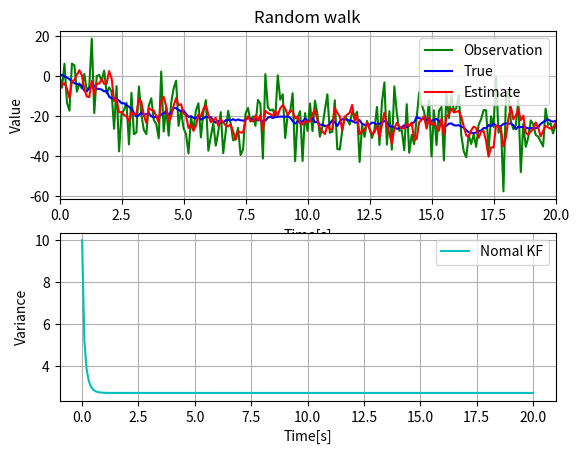

This figure's Python source:
import numpy as np
import math
import matplotlib.pyplot as plt

# noise
Q = 1
R = 10
# time 
dt = 0.1
endtime = 20

def observation(xTrue, z):
    xTrue = motion_model(xTrue)
    z     = observation_model(xTrue)

    return xTrue, z

def motion_model(x):
    x = x + np.random.randn() * Q
    return x

def observation_model(x):
    z = x + np.random.randn() * R
    return z

def kalman_filter(xEst, PEst, z):
    # Predict
    xPred = motion_model(xEst)
    PPred = PEst + Q
    # Update
    K     = PPred / (PPred + R)
    zEst  = observation_model(xPred)
    xEst  = xPred + K * (z - zEst)
    PEst  = PPred - K * PPred

    return xEst, PEst

def main():
    # Initialize
    time  = 0.0
    z     = 0.0
    xEst  = 0.0
    xTrue = 0.0
    PEst  = 10.0
    # Data storage
    s_z     = z
    s_xEst  = xEst
    s_xTrue = xTrue
    s_PEst  = PEst
    s_time  = time

    while endtime >= time:
        time += dt
        
        xTrue, z   = observation(xTrue, z)
        xEst, PEst = kalman_filter(xEst, PEst, z)

        # save data
        s_z     = np.vstack((s_z, z))
        s_time  = np.vstack((s_time, time))
        s_xEst  = np.vstack((s_xEst, xEst))
        s_xTrue = np.vstack((s_xTrue, xTrue))
        s_PEst  = np.vstack((s_PEst, PEst))
    
    # Drow Graph
    plt.subplot(2, 1, 1)
    plt.plot(s_time[:, 0], s_z[:, 0], "-g", label = "Observation")
    plt.plot(s_time[:, 0], s_xTrue[:, 0], "-b", label = "True")
    plt.plot(s_time[:, 0], s_xEst[:, 0], "-r", label = "Estimate")
    plt.xlim([0, 20])
    plt.title("Random walk")
    plt.xlabel("Time[s]")
    plt.ylabel("Value")
    plt.legend()
    plt.grid(True)

    plt.subplot(2, 1, 2)
    plt.plot(s_time[:, 0], s_PEst[:, 0], "-c", label = "Nomal KF")
    plt.xlabel("Time[s]")
    plt.ylabel("Variance")
    plt.legend()
    plt.grid(True)

    plt.show()

if __name__ == '__main__':
    main()

